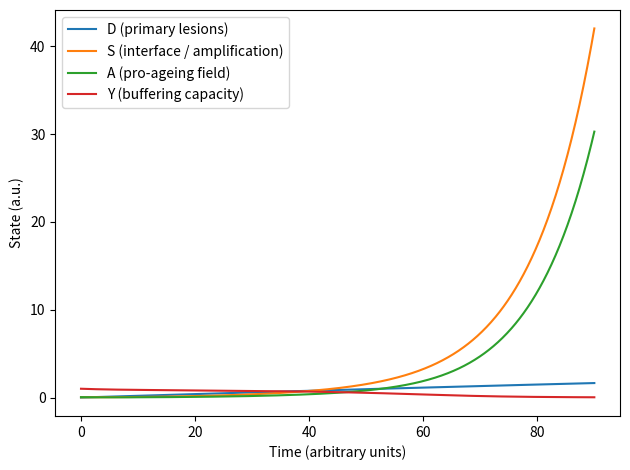
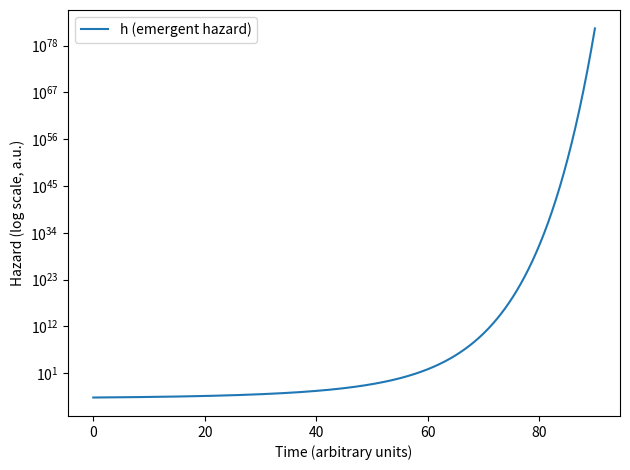

Generate these figures, in order, with matplotlib:
"""
Ageing & Rejuvenation Dynamics — illustrative mechanistic model

This script implements a compact, mechanistic dynamical system capturing:
- near-linear accumulation of primary lesion burden (D)
- a nonlinear interface/propagation burden (S) representing integrative amplification
- systemic pro-ageing field (A) and pro-youth buffering/clearance capacity (Y)
- an emergent mortality-hazard readout (h) as a function of systemic state

It is designed to generate regime-dependent intervention signatures and
illustrate how supralinear systemic reinforcement can produce Gompertz-like
late-life acceleration while D remains near-linear.

Usage (examples):
    python ageing_rejuvenation_dynamics.py --outdir figures
    python ageing_rejuvenation_dynamics.py --scenario late_reset --outdir figures
    python ageing_rejuvenation_dynamics.py --scenario early_prevention --outdir figures

Dependencies:
    numpy, scipy, matplotlib
"""

from __future__ import annotations

import argparse
import os
from dataclasses import dataclass
from typing import Callable, Dict, Tuple

import numpy as np
from scipy.integrate import solve_ivp
import matplotlib.pyplot as plt


# -------------------------
# Model parameters
# -------------------------

@dataclass(frozen=True)
class Params:
    # Primary lesion accumulation
    d0: float = 0.02            # baseline lesion input rate
    d_decay: float = 0.002      # slow clearance/repair term for D

    # Interface burden / amplification (senescence-associated signalling proxy)
    s_prod_from_D: float = 0.04 # conversion of D into S (stress→interface)
    s_self_amp: float = 0.12    # self-amplification strength of S (nonlinear)
    s_half: float = 0.55        # half-saturation for self-amplification
    s_decay: float = 0.03       # baseline attenuation of S

    # Systemic fields
    a_prod_from_S: float = 0.20 # S drives pro-ageing field A
    a_decay: float = 0.18       # clearance of A

    y_recovery: float = 0.10    # baseline recovery of Y towards y_max
    y_max: float = 1.00         # ceiling for Y
    y_supp_by_A: float = 0.12   # A suppresses Y (immune/endocrine drift etc.)
    y_decay: float = 0.02       # baseline decay of Y

    # Coupling: Y constrains S/A (buffering)
    y_suppresses_S: float = 0.25  # Y reduces effective S amplification
    y_clears_A: float = 0.22      # Y increases effective A clearance

    # Hazard readout (emergent)
    h0: float = 1e-4            # baseline hazard scale
    h_S: float = 3.2            # hazard sensitivity to S
    h_A: float = 2.1            # hazard sensitivity to A
    h_Y: float = 1.8            # hazard protection from Y


@dataclass(frozen=True)
class Intervention:
    """
    Time-dependent intervention knobs.
    Provide callables that return multiplicative (>=0) or additive terms.

    - d_mult(t): multiplies d0 (cell-autonomous "damage-input modulation")
    - a_remove(t): additive removal flux on A (e.g., dilution/TPE-like)
    - y_boost(t): additive boost flux on Y (e.g., EV/CM-like buffering restoration)
    - s_clear(t): additive clearance flux on S (e.g., senolytic/immune recalibration-like)
    """
    d_mult: Callable[[float], float] = lambda t: 1.0
    a_remove: Callable[[float], float] = lambda t: 0.0
    y_boost: Callable[[float], float] = lambda t: 0.0
    s_clear: Callable[[float], float] = lambda t: 0.0


# -------------------------
# Core dynamics
# -------------------------

def rhs(t: float, x: np.ndarray, p: Params, u: Intervention) -> np.ndarray:
    """
    State x = [D, S, A, Y]
    """
    D, S, A, Y = x

    # Keep variables within sane numerical bounds without hard clipping the solver state.
    # (We use soft constraints in the equations rather than post-step clipping.)
    Y_eff = max(0.0, Y)

    # 1) Primary lesion burden D: near-linear accumulation with weak repair
    d_in = p.d0 * max(0.0, u.d_mult(t))
    dD = d_in - p.d_decay * D

    # 2) Interface burden S: produced from D and self-amplifies, restrained by Y
    # Self-amplification uses a saturating nonlinearity and is damped by Y.
    amp = p.s_self_amp * (S / (p.s_half + S + 1e-12)) * S
    amp *= (1.0 / (1.0 + p.y_suppresses_S * Y_eff))
    dS = p.s_prod_from_D * D + amp - p.s_decay * S - max(0.0, u.s_clear(t))

    # 3) Pro-ageing field A: driven by S and cleared, with additional clearance from Y
    a_clear = (p.a_decay + p.y_clears_A * Y_eff) * A
    dA = p.a_prod_from_S * S - a_clear - max(0.0, u.a_remove(t))

    # 4) Pro-youth / buffering capacity Y: recovers towards y_max, suppressed by A
    # Recovery term: y_recovery * (y_max - Y); suppression: y_supp_by_A * A * Y
    dY = p.y_recovery * (p.y_max - Y_eff) - p.y_supp_by_A * A * Y_eff - p.y_decay * Y_eff + max(0.0, u.y_boost(t))

    return np.array([dD, dS, dA, dY], dtype=float)


def hazard(D: np.ndarray, S: np.ndarray, A: np.ndarray, Y: np.ndarray, p: Params) -> np.ndarray:
    """
    Emergent hazard readout h(t) (no feedback into state).
    """
    # Keep Y from creating negative exponent blow-ups if solver slightly crosses below 0.
    Y_eff = np.maximum(Y, 0.0)
    z = p.h_S * S + p.h_A * A - p.h_Y * Y_eff
    return p.h0 * np.exp(z)


# -------------------------
# Scenarios (regime-dependent signatures)
# -------------------------

def scenario_baseline() -> Intervention:
    return Intervention()


def scenario_early_prevention(t_on: float = 20.0, strength: float = 0.55) -> Intervention:
    # Reduce effective lesion input rate early (cell-autonomous prevention-dominant).
    def d_mult(t: float) -> float:
        return (1.0 - strength) if t >= t_on else 1.0
    return Intervention(d_mult=d_mult)


def scenario_late_reset(
    t_on: float = 70.0,
    a_remove_rate: float = 0.35,
    y_boost_rate: float = 0.12,
    duration: float = 6.0,
) -> Intervention:
    # Late-life systemic signalling reset: remove A and boost Y for a limited window.
    def window(t: float) -> bool:
        return (t_on <= t <= (t_on + duration))

    def a_remove(t: float) -> float:
        return a_remove_rate if window(t) else 0.0

    def y_boost(t: float) -> float:
        return y_boost_rate if window(t) else 0.0

    return Intervention(a_remove=a_remove, y_boost=y_boost)


def scenario_combo(
    t_early: float = 25.0,
    d_strength: float = 0.45,
    t_late: float = 70.0,
    a_remove_rate: float = 0.30,
    y_boost_rate: float = 0.10,
    duration: float = 6.0,
) -> Intervention:
    # Combined: early prevention + late reset
    u1 = scenario_early_prevention(t_on=t_early, strength=d_strength)
    u2 = scenario_late_reset(t_on=t_late, a_remove_rate=a_remove_rate, y_boost_rate=y_boost_rate, duration=duration)

    def d_mult(t: float) -> float:
        return u1.d_mult(t)

    def a_remove(t: float) -> float:
        return u2.a_remove(t)

    def y_boost(t: float) -> float:
        return u2.y_boost(t)

    return Intervention(d_mult=d_mult, a_remove=a_remove, y_boost=y_boost)


SCENARIOS: Dict[str, Callable[[], Intervention]] = {
    "baseline": scenario_baseline,
    "early_prevention": scenario_early_prevention,
    "late_reset": scenario_late_reset,
    "combo": scenario_combo,
}


# -------------------------
# Simulation + plotting
# -------------------------

def simulate(
    u: Intervention,
    p: Params,
    t_span: Tuple[float, float] = (0.0, 90.0),
    dt: float = 0.1,
    x0: Tuple[float, float, float, float] = (0.0, 0.03, 0.04, 1.0),
) -> Dict[str, np.ndarray]:
    t_eval = np.arange(t_span[0], t_span[1] + dt, dt)

    sol = solve_ivp(
        fun=lambda t, x: rhs(t, x, p, u),
        t_span=t_span,
        y0=np.array(x0, dtype=float),
        t_eval=t_eval,
        method="RK45",
        rtol=1e-7,
        atol=1e-9,
    )
    if not sol.success:
        raise RuntimeError(f"ODE solver failed: {sol.message}")

    D, S, A, Y = sol.y
    h = hazard(D, S, A, Y, p)

    return {"t": sol.t, "D": D, "S": S, "A": A, "Y": Y, "h": h}


def save_plots(outdir: str, name: str, res: Dict[str, np.ndarray]) -> None:
    os.makedirs(outdir, exist_ok=True)
    t = res["t"]

    # Plot 1: State trajectories
    plt.figure()
    plt.plot(t, res["D"], label="D (primary lesions)")
    plt.plot(t, res["S"], label="S (interface / amplification)")
    plt.plot(t, res["A"], label="A (pro-ageing field)")
    plt.plot(t, res["Y"], label="Y (buffering capacity)")
    plt.xlabel("Time (arbitrary units)")
    plt.ylabel("State (a.u.)")
    plt.legend()
    plt.tight_layout()
    plt.savefig(os.path.join(outdir, f"{name}_states.png"), dpi=300)
    plt.close()

    # Plot 2: Hazard (log scale) to visualise Gompertz-like acceleration
    plt.figure()
    plt.semilogy(t, res["h"], label="h (emergent hazard)")
    plt.xlabel("Time (arbitrary units)")
    plt.ylabel("Hazard (log scale, a.u.)")
    plt.legend()
    plt.tight_layout()
    plt.savefig(os.path.join(outdir, f"{name}_hazard.png"), dpi=300)
    plt.close()


def main() -> None:
    parser = argparse.ArgumentParser()
    parser.add_argument("--scenario", type=str, default="baseline", choices=sorted(SCENARIOS.keys()))
    parser.add_argument("--outdir", type=str, default="figures")
    parser.add_argument("--tmax", type=float, default=90.0)
    args = parser.parse_args()

    p = Params()
    u = SCENARIOS[args.scenario]()  # default parameters for that scenario

    res = simulate(u=u, p=p, t_span=(0.0, float(args.tmax)))
    save_plots(args.outdir, args.scenario, res)

    # Minimal terminal output (kept small on purpose)
    print(f"Saved: {os.path.join(args.outdir, args.scenario + '_states.png')}")
    print(f"Saved: {os.path.join(args.outdir, args.scenario + '_hazard.png')}")


if __name__ == "__main__":
    main()
